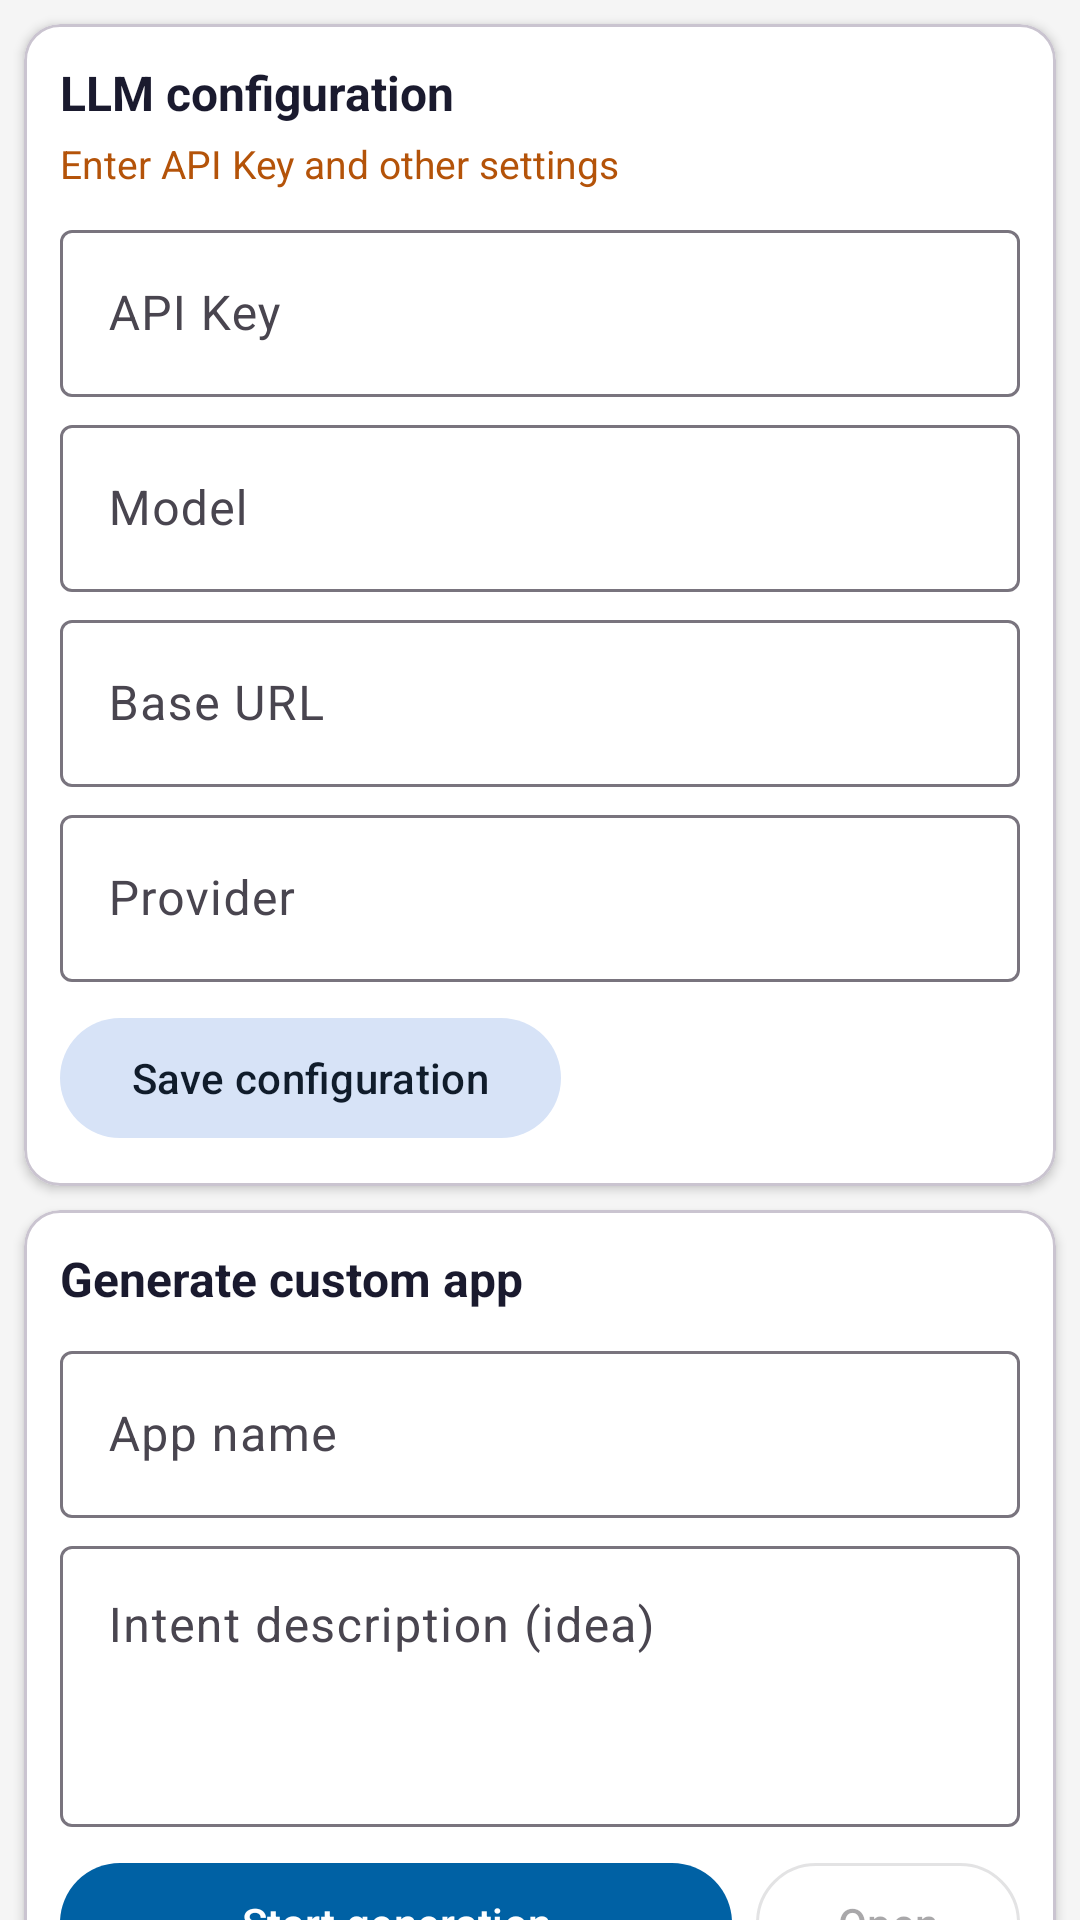

The Android layout XML behind this screen, and the referenced resources:
<!-- AndroidManifest.xml: application theme Theme.AohpAgentDriver -->
<!-- res/layout/fragment_uda_generator.xml -->
<?xml version="1.0" encoding="utf-8"?>
<androidx.core.widget.NestedScrollView xmlns:android="http://schemas.android.com/apk/res/android"
    xmlns:app="http://schemas.android.com/apk/res-auto"
    android:layout_width="match_parent"
    android:layout_height="match_parent"
    android:background="#F5F5F5"
    android:fillViewport="true">

    <LinearLayout
        android:layout_width="match_parent"
        android:layout_height="wrap_content"
        android:orientation="vertical"
        android:paddingBottom="16dp">

        <com.google.android.material.card.MaterialCardView
            android:layout_width="match_parent"
            android:layout_height="wrap_content"
            android:layout_marginHorizontal="8dp"
            android:layout_marginTop="8dp"
            app:cardBackgroundColor="#FFFFFF"
            app:cardCornerRadius="12dp"
            app:cardElevation="2dp">

            <LinearLayout
                android:layout_width="match_parent"
                android:layout_height="wrap_content"
                android:orientation="vertical"
                android:padding="12dp">

                <TextView
                    android:layout_width="wrap_content"
                    android:layout_height="wrap_content"
                    android:text="@string/uda_llm_config"
                    android:textColor="#1A1A2E"
                    android:textSize="16sp"
                    android:textStyle="bold" />

                <TextView
                    android:id="@+id/tv_config_banner"
                    android:layout_width="match_parent"
                    android:layout_height="wrap_content"
                    android:paddingTop="4dp"
                    android:text="@string/uda_llm_config_hint"
                    android:textColor="#B45309"
                    android:textSize="13sp" />

                <com.google.android.material.textfield.TextInputLayout
                    android:layout_width="match_parent"
                    android:layout_height="wrap_content"
                    android:layout_marginTop="8dp"
                    android:hint="API Key">

                    <com.google.android.material.textfield.TextInputEditText
                        android:id="@+id/et_api_key"
                        android:layout_width="match_parent"
                        android:layout_height="wrap_content"
                        android:inputType="textPassword" />
                </com.google.android.material.textfield.TextInputLayout>

                <com.google.android.material.textfield.TextInputLayout
                    android:layout_width="match_parent"
                    android:layout_height="wrap_content"
                    android:layout_marginTop="4dp"
                    android:hint="Model">

                    <com.google.android.material.textfield.TextInputEditText
                        android:id="@+id/et_model"
                        android:layout_width="match_parent"
                        android:layout_height="wrap_content"
                        android:inputType="text" />
                </com.google.android.material.textfield.TextInputLayout>

                <com.google.android.material.textfield.TextInputLayout
                    android:layout_width="match_parent"
                    android:layout_height="wrap_content"
                    android:layout_marginTop="4dp"
                    android:hint="Base URL">

                    <com.google.android.material.textfield.TextInputEditText
                        android:id="@+id/et_base_url"
                        android:layout_width="match_parent"
                        android:layout_height="wrap_content"
                        android:inputType="textUri" />
                </com.google.android.material.textfield.TextInputLayout>

                <com.google.android.material.textfield.TextInputLayout
                    android:layout_width="match_parent"
                    android:layout_height="wrap_content"
                    android:layout_marginTop="4dp"
                    android:hint="Provider">

                    <com.google.android.material.textfield.TextInputEditText
                        android:id="@+id/et_provider"
                        android:layout_width="match_parent"
                        android:layout_height="wrap_content"
                        android:inputType="text" />
                </com.google.android.material.textfield.TextInputLayout>

                <com.google.android.material.button.MaterialButton
                    android:id="@+id/btn_save_config"
                    style="@style/Widget.Material3.Button.TonalButton"
                    android:layout_width="wrap_content"
                    android:layout_height="wrap_content"
                    android:layout_marginTop="8dp"
                    android:text="@string/uda_save_config" />
            </LinearLayout>
        </com.google.android.material.card.MaterialCardView>

        <com.google.android.material.card.MaterialCardView
            android:layout_width="match_parent"
            android:layout_height="wrap_content"
            android:layout_marginHorizontal="8dp"
            android:layout_marginTop="8dp"
            app:cardBackgroundColor="#FFFFFF"
            app:cardCornerRadius="12dp"
            app:cardElevation="2dp">

            <LinearLayout
                android:layout_width="match_parent"
                android:layout_height="wrap_content"
                android:orientation="vertical"
                android:padding="12dp">

                <TextView
                    android:layout_width="wrap_content"
                    android:layout_height="wrap_content"
                    android:text="@string/uda_generate_section"
                    android:textColor="#1A1A2E"
                    android:textSize="16sp"
                    android:textStyle="bold" />

                <com.google.android.material.textfield.TextInputLayout
                    android:layout_width="match_parent"
                    android:layout_height="wrap_content"
                    android:layout_marginTop="8dp"
                    android:hint="@string/uda_app_name_hint">

                    <com.google.android.material.textfield.TextInputEditText
                        android:id="@+id/et_app_name"
                        android:layout_width="match_parent"
                        android:layout_height="wrap_content"
                        android:inputType="text" />
                </com.google.android.material.textfield.TextInputLayout>

                <com.google.android.material.textfield.TextInputLayout
                    android:layout_width="match_parent"
                    android:layout_height="wrap_content"
                    android:layout_marginTop="4dp"
                    android:hint="@string/uda_idea_hint">

                    <com.google.android.material.textfield.TextInputEditText
                        android:id="@+id/et_idea"
                        android:layout_width="match_parent"
                        android:layout_height="wrap_content"
                        android:gravity="top"
                        android:inputType="textMultiLine"
                        android:minLines="3" />
                </com.google.android.material.textfield.TextInputLayout>

                <LinearLayout
                    android:layout_width="match_parent"
                    android:layout_height="wrap_content"
                    android:layout_marginTop="8dp"
                    android:orientation="horizontal">

                    <com.google.android.material.button.MaterialButton
                        android:id="@+id/btn_generate"
                        android:layout_width="0dp"
                        android:layout_height="wrap_content"
                        android:layout_weight="1"
                        android:text="@string/uda_start_generate" />

                    <com.google.android.material.button.MaterialButton
                        android:id="@+id/btn_open_current"
                        style="@style/Widget.Material3.Button.OutlinedButton"
                        android:layout_width="wrap_content"
                        android:layout_height="wrap_content"
                        android:layout_marginStart="8dp"
                        android:enabled="false"
                        android:text="@string/uda_open" />
                </LinearLayout>

                <ProgressBar
                    android:id="@+id/progress_generation"
                    style="?android:attr/progressBarStyleHorizontal"
                    android:layout_width="match_parent"
                    android:layout_height="wrap_content"
                    android:layout_marginTop="8dp"
                    android:indeterminate="true"
                    android:visibility="gone" />

                <TextView
                    android:id="@+id/tv_stage"
                    android:layout_width="match_parent"
                    android:layout_height="wrap_content"
                    android:layout_marginTop="4dp"
                    android:textColor="#555555"
                    android:textSize="13sp"
                    android:visibility="gone" />

                <TextView
                    android:id="@+id/tv_log"
                    android:layout_width="match_parent"
                    android:layout_height="wrap_content"
                    android:layout_marginTop="4dp"
                    android:background="#F0F0F0"
                    android:fontFamily="monospace"
                    android:maxLines="12"
                    android:padding="8dp"
                    android:scrollbars="vertical"
                    android:textColor="#333333"
                    android:textSize="11sp"
                    android:visibility="gone" />
            </LinearLayout>
        </com.google.android.material.card.MaterialCardView>

        <com.google.android.material.card.MaterialCardView
            android:layout_width="match_parent"
            android:layout_height="wrap_content"
            android:layout_marginHorizontal="8dp"
            android:layout_marginTop="8dp"
            app:cardBackgroundColor="#FFFFFF"
            app:cardCornerRadius="12dp"
            app:cardElevation="2dp">

            <LinearLayout
                android:layout_width="match_parent"
                android:layout_height="wrap_content"
                android:orientation="vertical"
                android:padding="12dp">

                <TextView
                    android:layout_width="wrap_content"
                    android:layout_height="wrap_content"
                    android:text="@string/uda_history_jobs"
                    android:textColor="#1A1A2E"
                    android:textSize="16sp"
                    android:textStyle="bold" />

                <androidx.recyclerview.widget.RecyclerView
                    android:id="@+id/rv_jobs"
                    android:layout_width="match_parent"
                    android:layout_height="wrap_content"
                    android:layout_marginTop="8dp"
                    android:nestedScrollingEnabled="false" />

                <TextView
                    android:id="@+id/tv_jobs_empty"
                    android:layout_width="match_parent"
                    android:layout_height="wrap_content"
                    android:paddingTop="8dp"
                    android:text="@string/uda_no_jobs"
                    android:textColor="#888888"
                    android:textSize="13sp" />
            </LinearLayout>
        </com.google.android.material.card.MaterialCardView>
    </LinearLayout>
</androidx.core.widget.NestedScrollView>
<!-- resources referenced by this layout -->
<resources>
  <string name="uda_app_name_hint">App name</string>
  <string name="uda_generate_section">Generate custom app</string>
  <string name="uda_history_jobs">History</string>
  <string name="uda_idea_hint">Intent description (idea)</string>
  <string name="uda_llm_config">LLM configuration</string>
  <string name="uda_llm_config_hint">Enter API Key and other settings</string>
  <string name="uda_no_jobs">No generation history yet</string>
  <string name="uda_open">Open</string>
  <string name="uda_save_config">Save configuration</string>
  <string name="uda_start_generate">Start generation</string>
  <style name="Theme.AohpAgentDriver" parent="Theme.Material3.DayNight.NoActionBar">
          
          <item name="colorPrimary">@color/md_theme_light_primary</item>
          <item name="colorOnPrimary">@color/md_theme_light_onPrimary</item>
          <item name="colorPrimaryContainer">@color/md_theme_light_primaryContainer</item>
          <item name="colorOnPrimaryContainer">@color/md_theme_light_onPrimaryContainer</item>
          
          
          <item name="colorSecondary">@color/md_theme_light_secondary</item>
          <item name="colorOnSecondary">@color/md_theme_light_onSecondary</item>
          <item name="colorSecondaryContainer">@color/md_theme_light_secondaryContainer</item>
          <item name="colorOnSecondaryContainer">@color/md_theme_light_onSecondaryContainer</item>
          
          
          <item name="android:statusBarColor">?attr/colorPrimaryContainer</item>
      </style>
  <color name="md_theme_light_primary">#0061A4</color>
  <color name="md_theme_light_onPrimary">#FFFFFF</color>
  <color name="md_theme_light_primaryContainer">#1565C0</color>
  <color name="md_theme_light_onPrimaryContainer">#FFFFFF</color>
  <color name="md_theme_light_secondary">#535F70</color>
  <color name="md_theme_light_onSecondary">#FFFFFF</color>
  <color name="md_theme_light_secondaryContainer">#D7E3F7</color>
  <color name="md_theme_light_onSecondaryContainer">#101C2B</color>
</resources>
